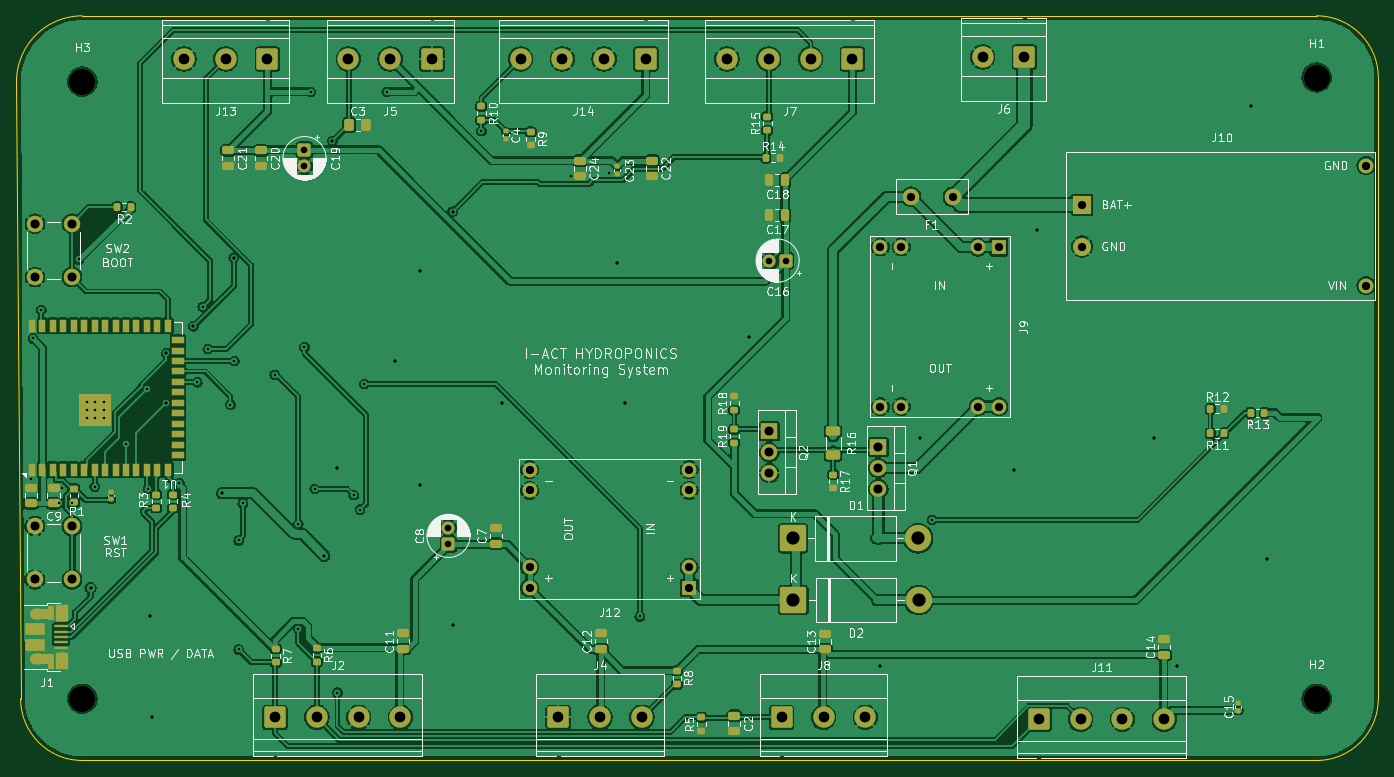
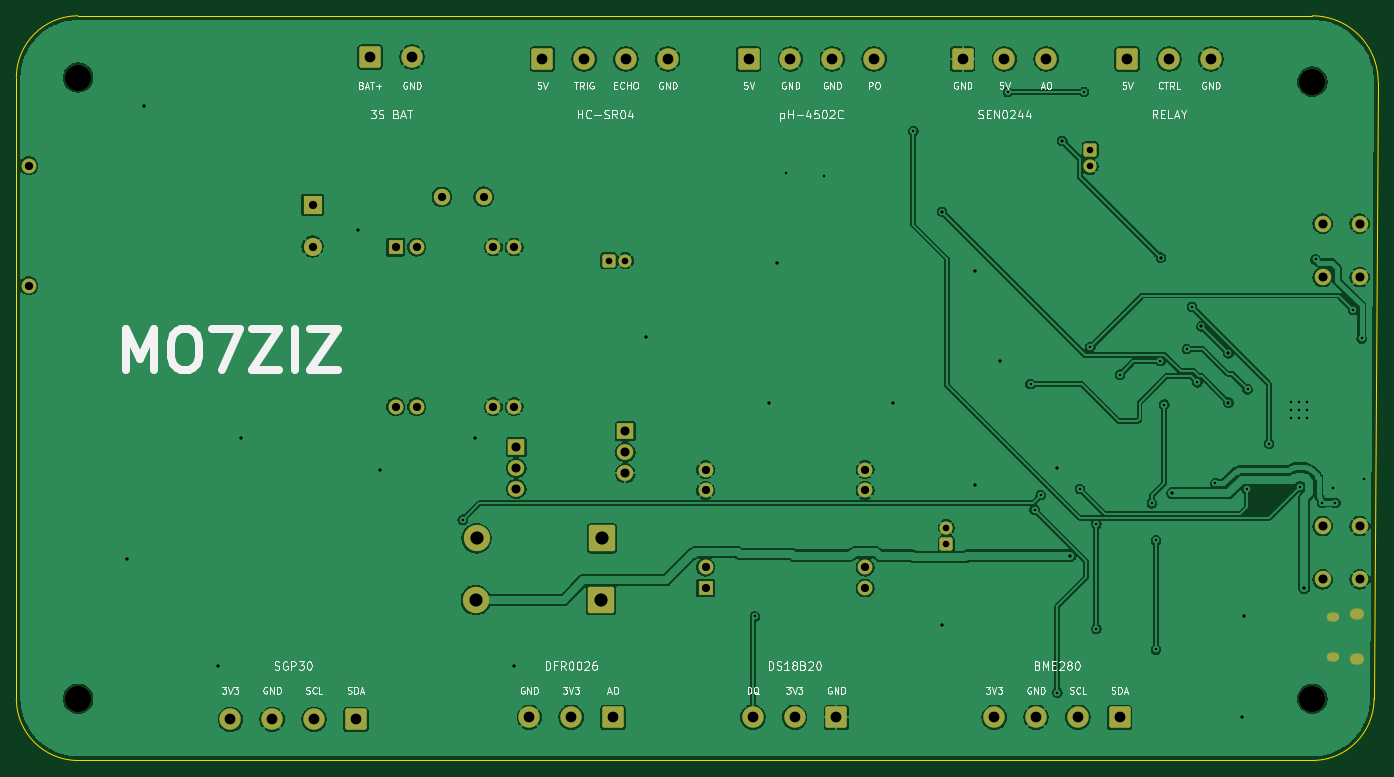
Circuit board: 11 layer files. Board 165.5 x 90.5 mm.
- bottom_copper: PCB Design-B_Cu.gbr (203766 bytes)
- bottom_mask: PCB Design-B_Mask.gbr (4801 bytes)
- paste: PCB Design-B_Paste.gbr (496 bytes)
- bottom_silk: PCB Design-B_Silkscreen.gbr (79259 bytes)
- outline: PCB Design-Edge_Cuts.gbr (1028 bytes)
- top_copper: PCB Design-F_Cu.gbr (314459 bytes)
- top_mask: PCB Design-F_Mask.gbr (10618 bytes)
- paste: PCB Design-F_Paste.gbr (6811 bytes)
- top_silk: PCB Design-F_Silkscreen.gbr (145539 bytes)
- drill: PCB Design-NPTH.drl (426 bytes)
- drill: PCB Design-PTH.drl (3273 bytes)

=== bottom_copper: PCB Design-B_Cu.gbr (203766 bytes, source omitted) ===
=== bottom_mask: PCB Design-B_Mask.gbr ===
%TF.GenerationSoftware,KiCad,Pcbnew,10.0.8-10.0.8~ubuntu26.04.1*%
%TF.CreationDate,2026-11-05T02:31:47+01:00*%
%TF.ProjectId,PCB Design,50434220-4465-4736-9967-6e2e6b696361,1.3*%
%TF.SameCoordinates,Original*%
%TF.FileFunction,Soldermask,Bot*%
%TF.FilePolarity,Negative*%
%FSLAX46Y46*%
G04 Gerber Fmt 4.6, Leading zero omitted, Abs format (unit mm)*
G04 Created by KiCad (PCBNEW 10.0.8-10.0.8~ubuntu26.04.1) date 2026-11-05 02:31:47*
%MOMM*%
%LPD*%
G01*
G04 APERTURE LIST*
G04 Aperture macros list*
%AMRoundRect*
0 Rectangle with rounded corners*
0 $1 Rounding radius*
0 $2 $3 $4 $5 $6 $7 $8 $9 X,Y pos of 4 corners*
0 Add a 4 corners polygon primitive as box body*
4,1,4,$2,$3,$4,$5,$6,$7,$8,$9,$2,$3,0*
0 Add four circle primitives for the rounded corners*
1,1,$1+$1,$2,$3*
1,1,$1+$1,$4,$5*
1,1,$1+$1,$6,$7*
1,1,$1+$1,$8,$9*
0 Add four rect primitives between the rounded corners*
20,1,$1+$1,$2,$3,$4,$5,0*
20,1,$1+$1,$4,$5,$6,$7,0*
20,1,$1+$1,$6,$7,$8,$9,0*
20,1,$1+$1,$8,$9,$2,$3,0*%
G04 Aperture macros list end*
%ADD10RoundRect,0.250000X-1.350000X-1.350000X1.350000X-1.350000X1.350000X1.350000X-1.350000X1.350000X0*%
%ADD11C,3.200000*%
%ADD12O,1.700000X1.350000*%
%ADD13O,1.500000X1.100000*%
%ADD14C,2.000000*%
%ADD15R,1.800000X1.800000*%
%ADD16C,1.800000*%
%ADD17RoundRect,0.250000X0.550000X0.550000X-0.550000X0.550000X-0.550000X-0.550000X0.550000X-0.550000X0*%
%ADD18C,1.600000*%
%ADD19RoundRect,0.250000X1.050000X1.050000X-1.050000X1.050000X-1.050000X-1.050000X1.050000X-1.050000X0*%
%ADD20C,2.600000*%
%ADD21RoundRect,0.250000X-1.050000X-1.050000X1.050000X-1.050000X1.050000X1.050000X-1.050000X1.050000X0*%
%ADD22R,2.000000X1.905000*%
%ADD23O,2.000000X1.905000*%
%ADD24R,2.200000X2.200000*%
%ADD25C,2.200000*%
%ADD26RoundRect,0.250000X0.550000X-0.550000X0.550000X0.550000X-0.550000X0.550000X-0.550000X-0.550000X0*%
%ADD27RoundRect,0.250000X-0.550000X0.550000X-0.550000X-0.550000X0.550000X-0.550000X0.550000X0.550000X0*%
G04 APERTURE END LIST*
D10*
%TO.C,D1*%
X159590000Y-117500000D03*
D11*
X174830000Y-117500000D03*
%TD*%
D12*
%TO.C,J1*%
X67785000Y-126745000D03*
D13*
X70785000Y-127055000D03*
X70785000Y-131895000D03*
D12*
X67785000Y-132205000D03*
%TD*%
D14*
%TO.C,F1*%
X179040000Y-76000000D03*
X173960000Y-75990000D03*
%TD*%
D11*
%TO.C,H3*%
X73250000Y-62000000D03*
%TD*%
D15*
%TO.C,J12*%
X147000000Y-123540000D03*
D16*
X147000000Y-121000000D03*
X147000000Y-111680000D03*
X147000000Y-109140000D03*
X127600000Y-123540000D03*
X127600000Y-121000000D03*
X127600000Y-111680000D03*
X127600000Y-109140000D03*
%TD*%
D14*
%TO.C,SW1*%
X67500000Y-122500000D03*
X67500000Y-116000000D03*
X72000000Y-122500000D03*
X72000000Y-116000000D03*
%TD*%
D17*
%TO.C,C16*%
X158750000Y-83750000D03*
D18*
X156750000Y-83750000D03*
%TD*%
D19*
%TO.C,J13*%
X95750000Y-59250000D03*
D20*
X90670000Y-59250000D03*
X85590000Y-59250000D03*
%TD*%
D21*
%TO.C,J8*%
X158250000Y-139250000D03*
D20*
X163330000Y-139250000D03*
X168410000Y-139250000D03*
%TD*%
D21*
%TO.C,J4*%
X131090000Y-139250000D03*
D20*
X136170000Y-139250000D03*
X141250000Y-139250000D03*
%TD*%
D19*
%TO.C,J6*%
X187750000Y-59000000D03*
D20*
X182670000Y-59000000D03*
%TD*%
D22*
%TO.C,Q1*%
X170000000Y-106420000D03*
D23*
X170000000Y-108960000D03*
X170000000Y-111500000D03*
%TD*%
D11*
%TO.C,H2*%
X223250000Y-137000000D03*
%TD*%
D19*
%TO.C,J5*%
X115750000Y-59250000D03*
D20*
X110670000Y-59250000D03*
X105590000Y-59250000D03*
%TD*%
D24*
%TO.C,J10*%
X194750000Y-76960000D03*
D25*
X194750000Y-82040000D03*
D16*
X229250000Y-86800000D03*
X229250000Y-72200000D03*
%TD*%
D26*
%TO.C,C8*%
X117750000Y-118205113D03*
D18*
X117750000Y-116205113D03*
%TD*%
D10*
%TO.C,D2*%
X159670000Y-125000000D03*
D11*
X174910000Y-125000000D03*
%TD*%
D22*
%TO.C,Q2*%
X156750000Y-104500000D03*
D23*
X156750000Y-107040000D03*
X156750000Y-109580000D03*
%TD*%
D11*
%TO.C,H4*%
X73250000Y-137000000D03*
%TD*%
D21*
%TO.C,J2*%
X96670000Y-139250000D03*
D20*
X101750000Y-139250000D03*
X106830000Y-139250000D03*
X111910000Y-139250000D03*
%TD*%
D14*
%TO.C,SW2*%
X67500000Y-85750000D03*
X67500000Y-79250000D03*
X72000000Y-85750000D03*
X72000000Y-79250000D03*
%TD*%
D19*
%TO.C,J7*%
X166830000Y-59250000D03*
D20*
X161750000Y-59250000D03*
X156670000Y-59250000D03*
X151590000Y-59250000D03*
%TD*%
D27*
%TO.C,C19*%
X100250000Y-70294888D03*
D18*
X100250000Y-72294888D03*
%TD*%
D15*
%TO.C,J9*%
X184650000Y-82100000D03*
D16*
X182110000Y-82100000D03*
X172790000Y-82100000D03*
X170250000Y-82100000D03*
X184650000Y-101500000D03*
X182110000Y-101500000D03*
X172790000Y-101500000D03*
X170250000Y-101500000D03*
%TD*%
D19*
%TO.C,J14*%
X141750000Y-59250000D03*
D20*
X136670000Y-59250000D03*
X131590000Y-59250000D03*
X126510000Y-59250000D03*
%TD*%
D11*
%TO.C,H1*%
X223250000Y-61500000D03*
%TD*%
D21*
%TO.C,J11*%
X189500000Y-139500000D03*
D20*
X194580000Y-139500000D03*
X199660000Y-139500000D03*
X204740000Y-139500000D03*
%TD*%
M02*

=== paste: PCB Design-B_Paste.gbr ===
%TF.GenerationSoftware,KiCad,Pcbnew,10.0.8-10.0.8~ubuntu26.04.1*%
%TF.CreationDate,2026-11-05T02:31:47+01:00*%
%TF.ProjectId,PCB Design,50434220-4465-4736-9967-6e2e6b696361,1.3*%
%TF.SameCoordinates,Original*%
%TF.FileFunction,Paste,Bot*%
%TF.FilePolarity,Positive*%
%FSLAX46Y46*%
G04 Gerber Fmt 4.6, Leading zero omitted, Abs format (unit mm)*
G04 Created by KiCad (PCBNEW 10.0.8-10.0.8~ubuntu26.04.1) date 2026-11-05 02:31:47*
%MOMM*%
%LPD*%
G01*
G04 APERTURE LIST*
G04 APERTURE END LIST*
M02*

=== bottom_silk: PCB Design-B_Silkscreen.gbr (79259 bytes, source omitted) ===
=== outline: PCB Design-Edge_Cuts.gbr ===
%TF.GenerationSoftware,KiCad,Pcbnew,10.0.8-10.0.8~ubuntu26.04.1*%
%TF.CreationDate,2026-11-05T02:31:47+01:00*%
%TF.ProjectId,PCB Design,50434220-4465-4736-9967-6e2e6b696361,1.3*%
%TF.SameCoordinates,Original*%
%TF.FileFunction,Profile,NP*%
%FSLAX46Y46*%
G04 Gerber Fmt 4.6, Leading zero omitted, Abs format (unit mm)*
G04 Created by KiCad (PCBNEW 10.0.8-10.0.8~ubuntu26.04.1) date 2026-11-05 02:31:47*
%MOMM*%
%LPD*%
G01*
G04 APERTURE LIST*
%TA.AperFunction,Profile*%
%ADD10C,0.050000*%
%TD*%
G04 APERTURE END LIST*
D10*
X65250000Y-62000000D02*
X65750000Y-137000000D01*
X65250000Y-62000000D02*
G75*
G02*
X73250000Y-54000000I8000000J0D01*
G01*
X73250000Y-144500000D02*
G75*
G02*
X65750000Y-137000000I0J7500000D01*
G01*
X73250000Y-144500000D02*
X223250000Y-144500000D01*
X223250000Y-54000000D02*
X73250000Y-54000000D01*
X223250000Y-54000000D02*
G75*
G02*
X230750000Y-61500000I0J-7500000D01*
G01*
X230750000Y-137000000D02*
G75*
G02*
X223250000Y-144500000I-7500000J0D01*
G01*
X230750000Y-137000000D02*
X230750000Y-61500000D01*
M02*

=== top_copper: PCB Design-F_Cu.gbr (314459 bytes, source omitted) ===
=== top_mask: PCB Design-F_Mask.gbr (10618 bytes, source omitted) ===
=== paste: PCB Design-F_Paste.gbr (6811 bytes, source omitted) ===
=== top_silk: PCB Design-F_Silkscreen.gbr (145539 bytes, source omitted) ===
=== drill: PCB Design-NPTH.drl ===
M48
; DRILL file KiCad 10.0.8-10.0.8~ubuntu26.04.1 date 2026-11-05T02:32:44
; FORMAT={-:-/ absolute / metric / decimal}
; #@! TF.CreationDate,2026-11-05T02:32:44+01:00
; #@! TF.GenerationSoftware,Kicad,Pcbnew,10.0.8-10.0.8~ubuntu26.04.1
; #@! TF.FileFunction,NonPlated,1,2,NPTH
FMAT,2
METRIC
; #@! TA.AperFunction,NonPlated,NPTH,ComponentDrill
T1C3.200
%
G90
G05
T1
X73.25Y-62.0
X73.25Y-137.0
X223.25Y-61.5
X223.25Y-137.0
M30

=== drill: PCB Design-PTH.drl ===
M48
; DRILL file KiCad 10.0.8-10.0.8~ubuntu26.04.1 date 2026-11-05T02:32:44
; FORMAT={-:-/ absolute / metric / decimal}
; #@! TF.CreationDate,2026-11-05T02:32:44+01:00
; #@! TF.GenerationSoftware,Kicad,Pcbnew,10.0.8-10.0.8~ubuntu26.04.1
; #@! TF.FileFunction,Plated,1,2,PTH
FMAT,2
METRIC
; #@! TA.AperFunction,Plated,PTH,ViaDrill
T1C0.300
; #@! TA.AperFunction,Plated,PTH,ComponentDrill
T2C0.300
; #@! TA.AperFunction,Plated,PTH,ViaDrill
T3C0.400
; #@! TA.AperFunction,Plated,PTH,ComponentDrill
T4C0.650
; #@! TA.AperFunction,Plated,PTH,ComponentDrill
T5C0.700
; #@! TA.AperFunction,Plated,PTH,ComponentDrill
T6C0.800
; #@! TA.AperFunction,Plated,PTH,ComponentDrill
T7C1.000
; #@! TA.AperFunction,Plated,PTH,ComponentDrill
T8C1.100
; #@! TA.AperFunction,Plated,PTH,ComponentDrill
T9C1.300
; #@! TA.AperFunction,Plated,PTH,ComponentDrill
T10C1.600
%
G90
G05
T1
X67.0Y-110.3
X67.25Y-93.2
X68.25Y-89.75
X70.45Y-113.2
X70.75Y-111.4
X72.05Y-113.2
X72.85Y-83.6
X74.75Y-111.25
X78.5Y-106.0
X81.125Y-99.375
X81.25Y-111.5
X85.05Y-110.8
X87.225Y-98.525
X87.875Y-89.375
X88.5Y-94.5
X91.25Y-101.25
X91.705Y-95.955
X92.25Y-117.75
X92.25Y-131.0
X92.75Y-113.25
X96.625Y-97.625
X99.5Y-115.75
X99.5Y-128.5
X100.25Y-94.25
X101.0Y-63.25
X101.5Y-111.5
X104.25Y-136.25
X106.25Y-112.25
X107.0Y-114.0
X107.5Y-98.75
X110.25Y-63.25
X121.75Y-68.0
X132.65Y-73.5
X137.25Y-73.1
X141.0Y-127.0
X176.5Y-115.25
T2
X73.85Y-100.9
X73.85Y-101.9
X73.85Y-102.9
X74.85Y-100.9
X74.85Y-101.9
X74.85Y-102.9
X75.85Y-100.9
X75.85Y-101.9
X75.85Y-102.9
T3
X74.25Y-123.5
X81.5Y-127.0
X81.75Y-139.25
X83.45Y-95.0
X83.45Y-101.0
X86.725Y-91.725
X90.25Y-112.0
X91.65Y-83.4
X102.65Y-119.6
X103.65Y-69.2
X104.25Y-109.0
X111.25Y-96.0
X114.25Y-85.0
X114.25Y-111.0
X118.25Y-77.8
X118.25Y-128.0
X124.25Y-101.0
X138.25Y-84.0
X139.25Y-101.0
X154.25Y-93.0
X170.25Y-133.0
X175.0Y-105.25
X186.5Y-109.25
X189.25Y-80.0
X203.5Y-105.25
X206.25Y-133.0
X215.25Y-65.0
X217.25Y-120.0
T6
X100.25Y-70.295
X100.25Y-72.295
X117.75Y-116.205
X117.75Y-118.205
X156.75Y-83.75
X158.75Y-83.75
T7
X127.6Y-109.14
X127.6Y-111.68
X127.6Y-121.0
X127.6Y-123.54
X147.0Y-109.14
X147.0Y-111.68
X147.0Y-121.0
X147.0Y-123.54
X170.25Y-82.1
X170.25Y-101.5
X172.79Y-82.1
X172.79Y-101.5
X173.96Y-75.99
X179.04Y-76.0
X182.11Y-82.1
X182.11Y-101.5
X184.65Y-82.1
X184.65Y-101.5
X194.75Y-76.96
X194.75Y-82.04
X229.25Y-72.2
X229.25Y-86.8
T8
X67.5Y-79.25
X67.5Y-85.75
X67.5Y-116.0
X67.5Y-122.5
X72.0Y-79.25
X72.0Y-85.75
X72.0Y-116.0
X72.0Y-122.5
X156.75Y-104.5
X156.75Y-107.04
X156.75Y-109.58
X170.0Y-106.42
X170.0Y-108.96
X170.0Y-111.5
T9
X85.59Y-59.25
X90.67Y-59.25
X95.75Y-59.25
X96.67Y-139.25
X101.75Y-139.25
X105.59Y-59.25
X106.83Y-139.25
X110.67Y-59.25
X111.91Y-139.25
X115.75Y-59.25
X126.51Y-59.25
X131.09Y-139.25
X131.59Y-59.25
X136.17Y-139.25
X136.67Y-59.25
X141.25Y-139.25
X141.75Y-59.25
X151.59Y-59.25
X156.67Y-59.25
X158.25Y-139.25
X161.75Y-59.25
X163.33Y-139.25
X166.83Y-59.25
X168.41Y-139.25
X182.67Y-59.0
X187.75Y-59.0
X189.5Y-139.5
X194.58Y-139.5
X199.66Y-139.5
X204.74Y-139.5
T10
X159.59Y-117.5
X159.67Y-125.0
X174.83Y-117.5
X174.91Y-125.0
T4
G00X70.585Y-127.055
M15
G01X70.985Y-127.055
M16
G05
G00X70.585Y-131.895
M15
G01X70.985Y-131.895
M16
G05
T5
G00X67.535Y-126.745
M15
G01X68.035Y-126.745
M16
G05
G00X67.535Y-132.205
M15
G01X68.035Y-132.205
M16
G05
M30
